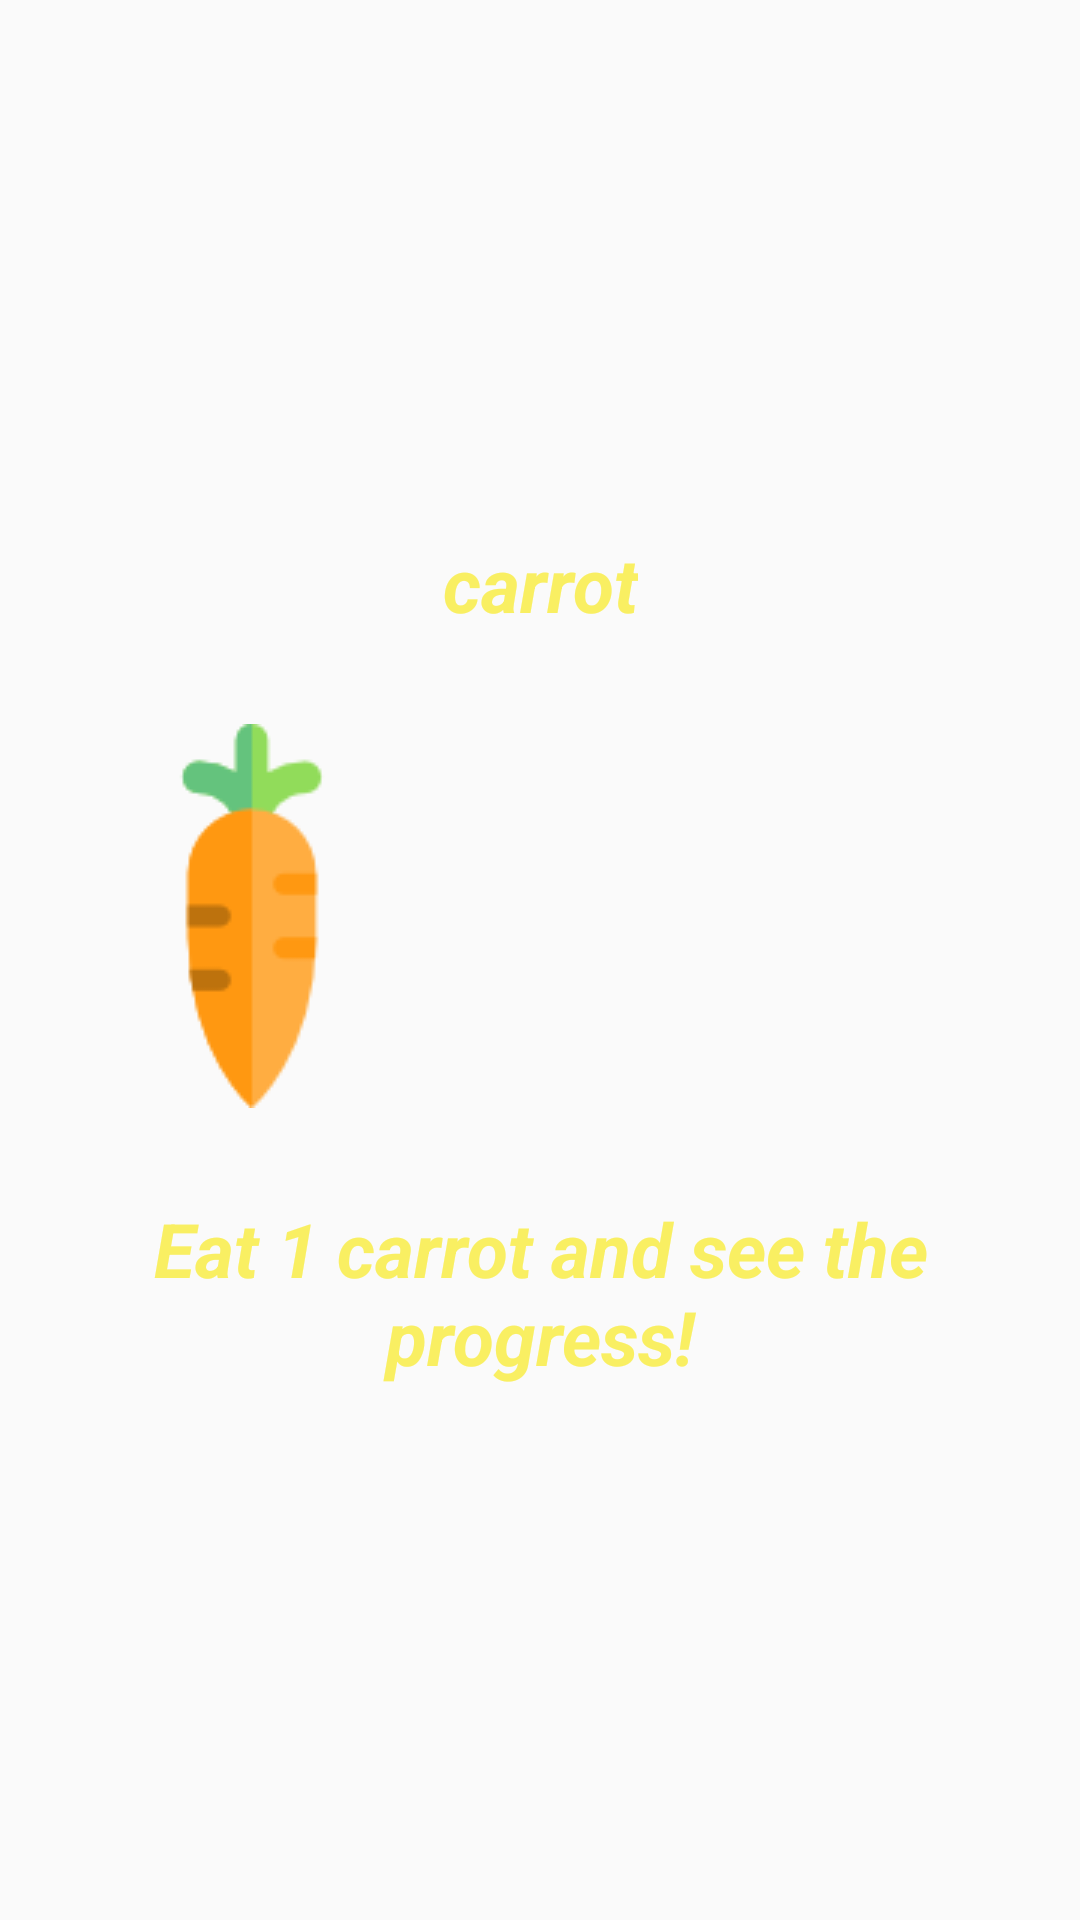

Produce the Android XML layout that renders to this screen, including the resource entries it uses.
<!-- AndroidManifest.xml: application theme Theme.AppCompat.Light.NoActionBar -->
<!-- res/layout/vegetable_gallery.xml -->
<LinearLayout
    xmlns:android="http://schemas.android.com/apk/res/android"
    xmlns:tools="http://schemas.android.com/tools"
    android:id="@+id/lay1"
    android:layout_width="match_parent"
    android:layout_height="match_parent"
    android:orientation="vertical"
    >
   <LinearLayout
        android:id="@+id/lay2"
        android:layout_width="match_parent"
        android:layout_height="match_parent"
        android:orientation="vertical"
        android:gravity="center"
        >
        <TextView
            android:gravity="center"
            android:id="@+id/veg_txt1"
            android:layout_margin="10dp"
            android:layout_width="wrap_content"
            android:layout_height="wrap_content"
            android:textSize="25dp"
            android:textStyle="italic|bold"
            android:textColor="#f9ef62"
            android:text="carrot"
            />
        <LinearLayout
            android:layout_width="match_parent"
            android:layout_height="wrap_content"
            android:orientation="horizontal"
            android:layout_margin="10dp"
            android:layout_gravity="center"
            >
            <ImageView
                android:gravity="center|right"
                android:layout_margin="10dp"
                android:layout_width="wrap_content"
                android:layout_height="wrap_content"
                android:id="@+id/veg_img"
                android:src="@drawable/carrot"
                />
            <ImageButton
                android:layout_margin="5dp"
                android:background="@drawable/yes"
                android:layout_gravity="center"
                android:id="@+id/yes"
                android:layout_width="wrap_content"
                android:layout_height="wrap_content"
                android:text="yes"

                />
            <ImageButton
                android:id="@+id/no"
                android:layout_margin="5dp"
                android:background="@drawable/no"
                android:layout_gravity="center"
                android:layout_width="wrap_content"
                android:layout_height="wrap_content"
                android:text="no">

            </ImageButton>

        </LinearLayout>
       />
       <TextView
           android:gravity="center"
           android:id="@+id/veg_txt3"
           android:layout_margin="10dp"
           android:layout_width="wrap_content"
           android:layout_height="wrap_content"
           android:textSize="25dp"
           android:textStyle="italic|bold"
           android:textColor="#f9ef62"
           android:text="Eat 1 carrot and see the progress!"
           />


    </LinearLayout>

    <LinearLayout
        android:id="@+id/lay3"
        android:gravity="center"
        android:layout_margin="5dp"
        android:layout_width="match_parent"
        android:layout_height="match_parent"
        android:orientation="vertical"
        >

    <LinearLayout
        android:gravity="center"
        android:layout_margin="10dp"
        android:layout_width="match_parent"
        android:layout_height="wrap_content"
        android:orientation="vertical"
        >
       <ImageView
           android:layout_width="wrap_content"
           android:layout_height="wrap_content"
           android:id="@+id/load_Image"
           android:src="@drawable/carota"
           android:layout_centerHorizontal="true"

           />
    </LinearLayout>

    <TextView
        android:id="@+id/veg_txt2"
        android:layout_margin="10dp"
        android:textSize="25dp"
        android:padding="10dp"
        android:textStyle="italic|bold"
        android:textColor="#298c35"
        android:layout_gravity="center"
        android:layout_width="wrap_content"
        android:layout_height="wrap_content"
        android:background="#fff09a"
        android:text="Item eaten till now -"
        />
    <HorizontalScrollView
        android:background="#fff09a"
        android:id="@+id/scroll1"
        android:scrollbars="none"
        android:layout_width="match_parent"
        android:layout_height="wrap_content">

        <LinearLayout
            android:id="@+id/linear1"
            android:layout_margin="5dp"
            android:padding="10dp"
            android:orientation="horizontal"
            android:layout_width="wrap_content"
            android:layout_height="wrap_content">
        </LinearLayout>
    </HorizontalScrollView>
        </LinearLayout>
</LinearLayout>
<!-- resources referenced by this layout -->
<resources>
  <!-- drawable carota: gif bitmap (drawable-v21, 10646 bytes) -->
  <!-- drawable carrot: png bitmap (drawable-v21, 2203 bytes) -->
</resources>
